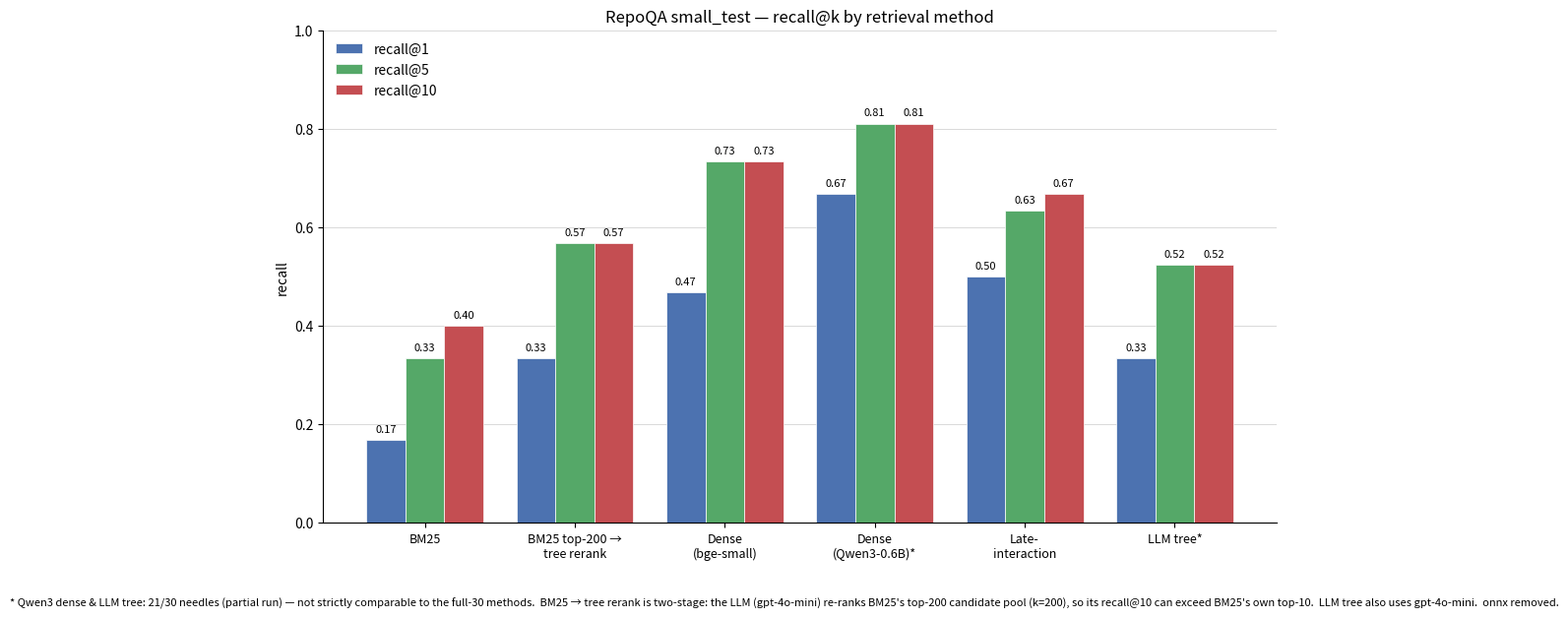

This chart was generated by the following Python code: (Note: this script raises an exception after producing the figure.)
"""Render the RepoQA `small_test` method-comparison figure (recall@k by method).

Single source of truth = the `DATA` table below, which mirrors the
"Method comparison" table in `benchmarks/README.md`. When you add a method or
refresh numbers, edit `DATA` here AND the README table, then re-run:

    python benchmarks/scripts/plot_method_comparison.py

Writes `benchmarks/assets/method_comparison.png` (the image embedded in the
benchmark README). Pure matplotlib — no project imports — so it runs from any
env with matplotlib + numpy installed.
"""

from __future__ import annotations

import os
from pathlib import Path

import matplotlib

if "MPLBACKEND" not in os.environ:
    matplotlib.use("Agg")  # headless-safe by default

import matplotlib.pyplot as plt  # noqa: E402 -- after backend selection
import numpy as np  # noqa: E402

# (label, recall@1, recall@5, recall@10, partial_run) — mirrors README table.
# `partial_run` rows ran on 21/30 needles and get a "*" + footnote caveat.
DATA: list[tuple[str, float, float, float, bool]] = [
    ("BM25", 0.167, 0.333, 0.400, False),
    ("BM25 top-200 →\ntree rerank", 0.333, 0.567, 0.567, False),
    ("Dense\n(bge-small)", 0.467, 0.733, 0.733, False),
    ("Dense\n(Qwen3-0.6B)*", 0.667, 0.810, 0.810, True),
    ("Late-\ninteraction", 0.500, 0.633, 0.667, False),
    ("LLM tree*", 0.333, 0.524, 0.524, True),
]
METRICS = ("recall@1", "recall@5", "recall@10")
COLORS = ("#4C72B0", "#55A868", "#C44E52")  # seaborn "deep" blue / green / red

_FOOTNOTE = (
    "* Qwen3 dense & LLM tree: 21/30 needles (partial run) — not strictly "
    "comparable to the full-30 methods.  BM25 → tree rerank is two-stage: the LLM "
    "(gpt-4o-mini) re-ranks BM25's top-200 candidate pool (k=200), so its recall@10 "
    "can exceed BM25's own top-10.  LLM tree also uses gpt-4o-mini.  onnx removed."
)


def main() -> None:
    x = np.arange(len(DATA))
    width = 0.26

    fig, ax = plt.subplots(figsize=(12.5, 6.5))
    for i, (metric, color) in enumerate(zip(METRICS, COLORS)):
        vals = [row[1 + i] for row in DATA]
        bars = ax.bar(
            x + (i - 1) * width, vals, width, label=metric, color=color,
            edgecolor="white", linewidth=0.5,
        )
        for bar, v in zip(bars, vals):
            ax.text(
                bar.get_x() + bar.get_width() / 2, v + 0.012, f"{v:.2f}",
                ha="center", va="bottom", fontsize=8,
            )

    ax.set_xticks(x)
    ax.set_xticklabels([row[0] for row in DATA], fontsize=9)
    ax.set_ylabel("recall")
    ax.set_ylim(0.0, 1.0)
    ax.set_title("RepoQA small_test — recall@k by retrieval method")
    ax.legend(loc="upper left", frameon=False)
    ax.grid(axis="y", color="0.85", linewidth=0.7)
    ax.set_axisbelow(True)
    for spine in ("top", "right"):
        ax.spines[spine].set_visible(False)

    fig.text(0.5, -0.02, _FOOTNOTE, ha="center", fontsize=8)

    out = Path(__file__).resolve().parents[1] / "assets" / "method_comparison.png"
    out.parent.mkdir(parents=True, exist_ok=True)
    fig.savefig(out, dpi=150, bbox_inches="tight")
    print(f"Saved {out}")


if __name__ == "__main__":
    main()
